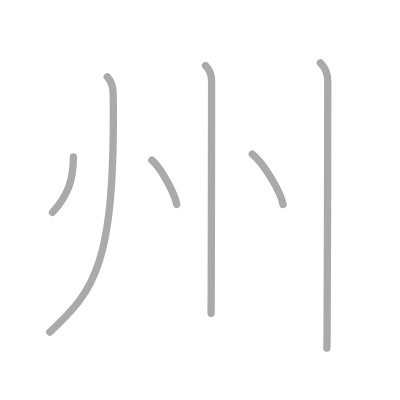
t = 0.00 s
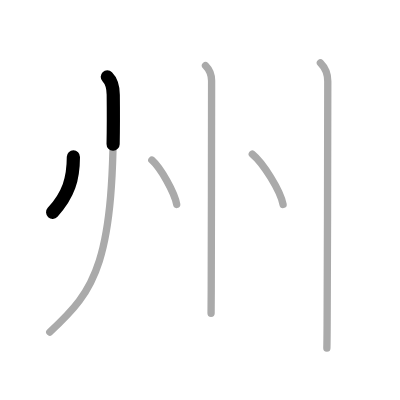
t = 1.25 s
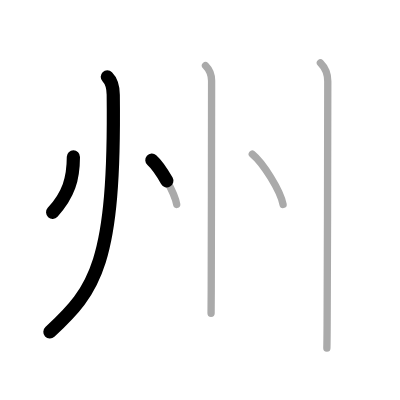
t = 2.50 s
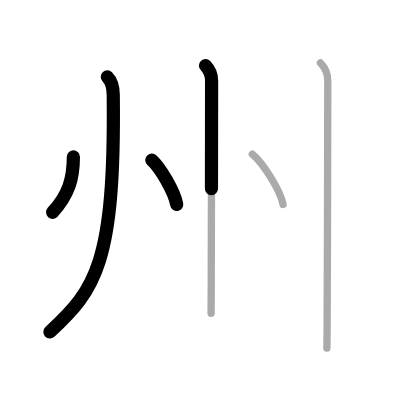
t = 3.50 s
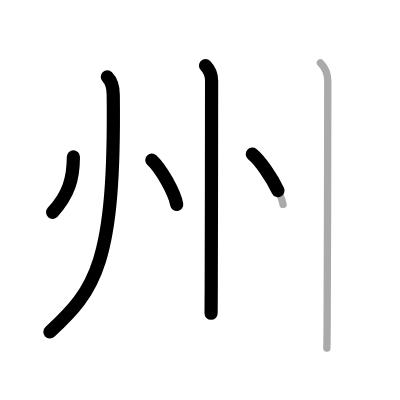
t = 4.75 s
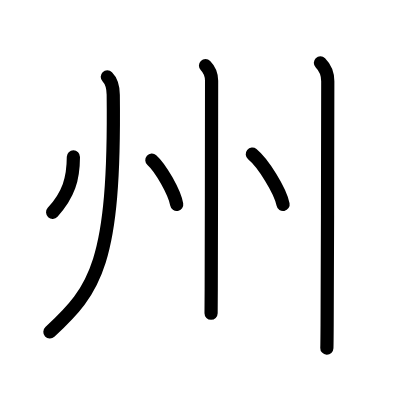
t = 6.00 s

The animated SVG that drew these frames (rendered in a browser with its animation timeline set to each time). Animation: 6 SMIL elements (animate=6); one cycle of 6.00 s.

<?xml version="1.0" standalone="no"?>
<!DOCTYPE svg PUBLIC "-//W3C//DTD SVG 1.1//EN"   "http://www.w3.org/Graphics/SVG/1.1/DTD/svg11.dtd">
<svg width="400px" height="400px"  version="1.1" xmlns="http://www.w3.org/2000/svg">
  <defs>
    <marker id="Triangle" viewBox="0 0 10 10" refX="0" refY="5" markerUnits="strokeWidth" markerWidth="3" style="stroke-opacity:0%;fill:#aaaaaa;" markerHeight="2" orient="auto">
      <path d="M 0 0 L 10 5 L 0 10 z" />
    </marker>
    
    <marker id="Arrow" viewBox="0 0 10 10" refX="5" refY="5" markerUnits="strokeWidth" markerWidth="1.8" style="stroke-opacity:0%;fill:#770000;" markerHeight="2" orient="auto">
      <path d="M 0 4 L 6 4 L 4 1 L 10 5 L 4 9 L 6 6 L 0 6 z" />
        <circle cx="5" cy="5" r="5" />
      </marker>
    
    <marker id="TriangleRed" viewBox="0 0 10 10" refX="0" refY="5" markerUnits="strokeWidth" markerWidth="3" style="stroke-opacity:0%;fill:#CC0000;" markerHeight="2" orient="auto">
      <path d="M 0 0 L 10 5 L 0 10 z" />
    </marker>
    
    <marker id="ArrowRed" viewBox="0 0 10 10" refX="5" refY="5" markerUnits="strokeWidth" markerWidth="1.8" style="stroke-opacity:0%;fill:#CC0000;" markerHeight="2" orient="auto">
      <path d="M 0 4 L 6 4 L 4 1 L 10 5 L 4 9 L 6 6 L 0 6 z" />
        <circle cx="5" cy="5" r="5" />
      </marker>
    
  </defs>
  
  <path style="fill:#ffffff; fill-opacity:100%; fill-rule:evenodd; stroke-width:0;" d="M 0 0 L 400px 0 L 400px 400px L 0 400px L 0 0" />

  <g transform="scale(3.6697247706422 3.6697247706422)">
<path style="fill:none; fill-opacity:0%; fill-rule:evenodd; stroke:#aaaaaa; stroke-opacity:100%; stroke-width: 1.5pt; stroke-linejoin:round; stroke-linecap:round;" d="M20 42.75c-0.02 5.98-1.27 10.26-5.69 15.13"></path>
<path style="fill:none; fill-opacity:0%; fill-rule:evenodd; stroke:#aaaaaa; stroke-opacity:100%; stroke-width: 1.5pt; stroke-linejoin:round; stroke-linecap:round;" d="M29.24 20.93c1.11 1.11 1.6 2.82 1.62 4.89C31.38 71.75 26 79 13.56 90.49"></path>
<path style="fill:none; fill-opacity:0%; fill-rule:evenodd; stroke:#aaaaaa; stroke-opacity:100%; stroke-width: 1.5pt; stroke-linejoin:round; stroke-linecap:round;" d="M41.38 43.62c2.39 2.13 6.17 8.77 6.77 12.09"></path>
<path style="fill:none; fill-opacity:0%; fill-rule:evenodd; stroke:#aaaaaa; stroke-opacity:100%; stroke-width: 1.5pt; stroke-linejoin:round; stroke-linecap:round;" d="M56 17.88c1.12 1.12 1.66 2.87 1.66 4.15c0 0.6-0.04 40.61-0.1 56.84c-0.01 3.38-0.03 5.74-0.04 6.51"></path>
<path style="fill:none; fill-opacity:0%; fill-rule:evenodd; stroke:#aaaaaa; stroke-opacity:100%; stroke-width: 1.5pt; stroke-linejoin:round; stroke-linecap:round;" d="M68.75 42c2.96 2.42 7.65 9.95 8.39 13.72"></path>
<path style="fill:none; fill-opacity:0%; fill-rule:evenodd; stroke:#aaaaaa; stroke-opacity:100%; stroke-width: 1.5pt; stroke-linejoin:round; stroke-linecap:round;" d="M87.31 17.13c1.28 1.28 2.01 2.87 2.01 5c0 3.28-0.07 48.91-0.18 66.49c-0.02 3.17-0.04 5.4-0.07 6.26"></path>

<path style="fill:none; fill-opacity:0%; fill-rule:evenodd; stroke:#000000; stroke-opacity:100%; stroke-width: 2.7pt; stroke-linejoin:round; stroke-linecap:round;" d="M20 42.75c-0.02 5.98-1.27 10.26-5.69 15.13" pathLength="100" stroke-dashoffset="100" stroke-dasharray="100 105"><animate id="dashAnim1" attributeName="stroke-dashoffset" from="100" to="0" dur="1s" calcMode="linear" fill="freeze"/></path>
<path style="fill:none; fill-opacity:0%; fill-rule:evenodd; stroke:#000000; stroke-opacity:100%; stroke-width: 2.7pt; stroke-linejoin:round; stroke-linecap:round;" d="M29.24 20.93c1.11 1.11 1.6 2.82 1.62 4.89C31.38 71.75 26 79 13.56 90.49" pathLength="100" stroke-dashoffset="100" stroke-dasharray="100 105"><animate id="dashAnim2" attributeName="stroke-dashoffset" from="100" to="0" dur="1s" calcMode="linear" begin="dashAnim1.end" fill="freeze"/></path>
<path style="fill:none; fill-opacity:0%; fill-rule:evenodd; stroke:#000000; stroke-opacity:100%; stroke-width: 2.7pt; stroke-linejoin:round; stroke-linecap:round;" d="M41.38 43.62c2.39 2.13 6.17 8.77 6.77 12.09" pathLength="100" stroke-dashoffset="100" stroke-dasharray="100 105"><animate id="dashAnim3" attributeName="stroke-dashoffset" from="100" to="0" dur="1s" calcMode="linear" begin="dashAnim2.end" fill="freeze"/></path>
<path style="fill:none; fill-opacity:0%; fill-rule:evenodd; stroke:#000000; stroke-opacity:100%; stroke-width: 2.7pt; stroke-linejoin:round; stroke-linecap:round;" d="M56 17.88c1.12 1.12 1.66 2.87 1.66 4.15c0 0.6-0.04 40.61-0.1 56.84c-0.01 3.38-0.03 5.74-0.04 6.51" pathLength="100" stroke-dashoffset="100" stroke-dasharray="100 105"><animate id="dashAnim4" attributeName="stroke-dashoffset" from="100" to="0" dur="1s" calcMode="linear" begin="dashAnim3.end" fill="freeze"/></path>
<path style="fill:none; fill-opacity:0%; fill-rule:evenodd; stroke:#000000; stroke-opacity:100%; stroke-width: 2.7pt; stroke-linejoin:round; stroke-linecap:round;" d="M68.75 42c2.96 2.42 7.65 9.95 8.39 13.72" pathLength="100" stroke-dashoffset="100" stroke-dasharray="100 105"><animate id="dashAnim5" attributeName="stroke-dashoffset" from="100" to="0" dur="1s" calcMode="linear" begin="dashAnim4.end" fill="freeze"/></path>
<path style="fill:none; fill-opacity:0%; fill-rule:evenodd; stroke:#000000; stroke-opacity:100%; stroke-width: 2.7pt; stroke-linejoin:round; stroke-linecap:round;" d="M87.31 17.13c1.28 1.28 2.01 2.87 2.01 5c0 3.28-0.07 48.91-0.18 66.49c-0.02 3.17-0.04 5.4-0.07 6.26" pathLength="100" stroke-dashoffset="100" stroke-dasharray="100 105"><animate id="dashAnim6" attributeName="stroke-dashoffset" from="100" to="0" dur="1s" calcMode="linear" begin="dashAnim5.end" fill="freeze"/></path>

</g>

</svg>  
          
